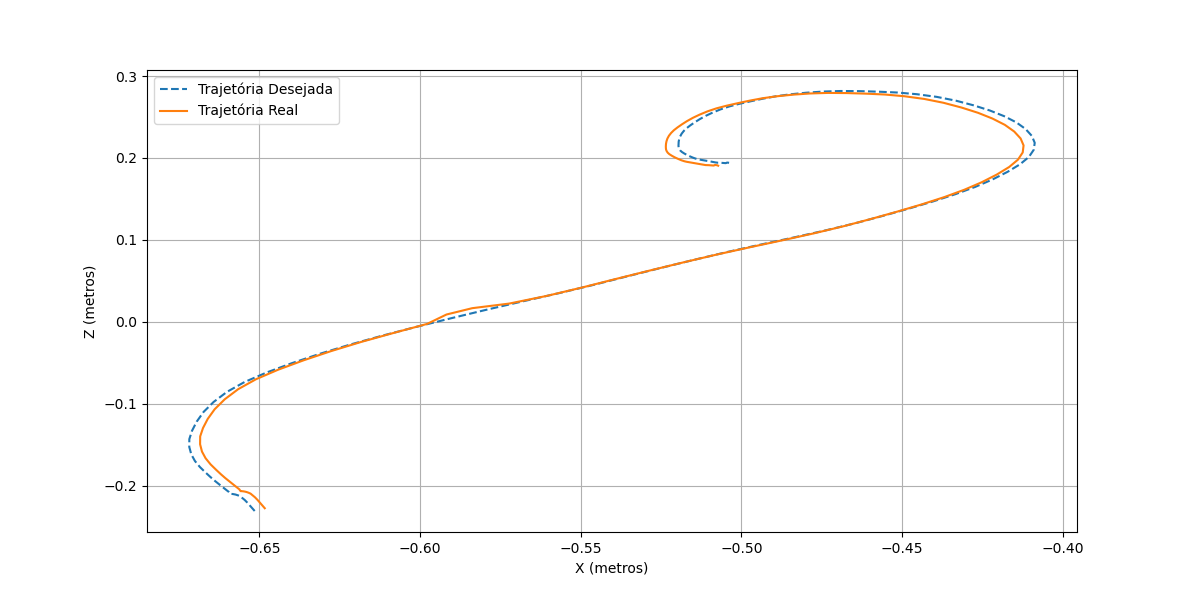

The data file committed next to this chart (first rows):
9.062205072100920233e+01, 1.140599497815768331e+02, 2.757368315959702798e+01
8.964572788233579104e+01, 1.132808802495497105e+02, 2.688369815683807218e+01
8.874529469216662392e+01, 1.125716918446049277e+02, 2.625391562334973017e+01
8.819262310626145052e+01, 1.121497422462675786e+02, 2.588759765412128644e+01
8.792187786308126363e+01, 1.119478692853604542e+02, 2.573259639422837353e+01
8.772477493481515864e+01, 1.117994355660336367e+02, 2.561959612778235140e+01
8.757900898921141675e+01, 1.116981654362911627e+02, 2.552629828838234261e+01
8.747092085890767521e+01, 1.116295025994958650e+02, 2.544934089238499908e+01
8.738670342182960837e+01, 1.115902787518583779e+02, 2.539323427413559031e+01
8.732794538082261226e+01, 1.115763978342400691e+02, 2.535640264335699001e+01
8.727687510825478512e+01, 1.115654266847248124e+02, 2.531938092233510673e+01
8.724657521520282444e+01, 1.115718665603911717e+02, 2.530002454192481665e+01
8.722131043110866244e+01, 1.115803004806678445e+02, 2.528107215689560761e+01
8.721650032332053115e+01, 1.116125121165045613e+02, 2.527771503345979909e+01
8.720946710540015090e+01, 1.116430974972254120e+02, 2.526016103633754284e+01
8.722115252854825940e+01, 1.116907334499206144e+02, 2.525831599887284540e+01
8.723617410314390952e+01, 1.117390300545584125e+02, 2.526127468856798686e+01
8.725276250723800331e+01, 1.117873603332297847e+02, 2.526181565229603976e+01
8.727090977407554817e+01, 1.118276178788296420e+02, 2.524782653109733488e+01
8.729093069564754614e+01, 1.118646819152085357e+02, 2.521881744803564018e+01
8.730157984134612548e+01, 1.118988806510439673e+02, 2.516813869078846011e+01
8.730904253736849796e+01, 1.119360495127424429e+02, 2.510178092891300849e+01
8.727961814136669716e+01, 1.119342587401564941e+02, 2.501735189029327344e+01
8.721345326042241197e+01, 1.118925574082634427e+02, 2.494242230348978140e+01
8.709603399127760781e+01, 1.117875113519006476e+02, 2.488735788844149255e+01
8.690328209004665894e+01, 1.116015265635706015e+02, 2.486592277566537135e+01
8.664988046812433709e+01, 1.113633009297926151e+02, 2.489997451163705122e+01
8.630740385525025715e+01, 1.110348557530373341e+02, 2.496372022319636486e+01
8.589240894843212004e+01, 1.106356385535704874e+02, 2.507413490408123025e+01
8.537714795311363503e+01, 1.101441008287345653e+02, 2.519427784617062471e+01
8.474401442647024396e+01, 1.095486840072356074e+02, 2.529790678150222405e+01
8.399143115288578088e+01, 1.088387103378321825e+02, 2.543190886700946152e+01
8.309074535333873257e+01, 1.079773940298695720e+02, 2.560941872821362253e+01
8.204351506338988997e+01, 1.069781933105289795e+02, 2.582120634190130559e+01
8.082399407322432694e+01, 1.057748251885279842e+02, 2.607208687202177799e+01
7.944387599426889324e+01, 1.043523843245980771e+02, 2.637323917269559814e+01
7.787592065855048418e+01, 1.026981321358825738e+02, 2.666238142204742445e+01
7.614260712163667222e+01, 1.008293539942490327e+02, 2.695723255487124348e+01
7.423253966230436163e+01, 9.870474782784945944e+01, 2.729575082266993391e+01
7.215419805000080089e+01, 9.636300681837266779e+01, 2.772158432963379582e+01
6.991897191679969126e+01, 9.381034267410305461e+01, 2.824799076239462536e+01
6.756472341608547083e+01, 9.106420983295127769e+01, 2.886026907881939607e+01
6.511395770159877827e+01, 8.815505964036732678e+01, 2.952981431495156173e+01
6.261302122327003872e+01, 8.508181764039457562e+01, 3.029993168988215402e+01
6.008758279729045171e+01, 8.186206069184382272e+01, 3.118711966015850479e+01
5.754040464212248907e+01, 7.854836687320978683e+01, 3.218194966495698139e+01
5.498558641698672744e+01, 7.518280190096395188e+01, 3.329636241157159304e+01
5.243829934707487439e+01, 7.178058581162862595e+01, 3.453716190121873097e+01
4.989130920991205187e+01, 6.833091734546248119e+01, 3.589401728153161031e+01
4.735701617757605675e+01, 6.490257576210724721e+01, 3.734483747267506715e+01
4.519629722581507991e+01, 6.217184798043543026e+01, 3.922312423446862795e+01
4.344397087629506160e+01, 5.949738978181625271e+01, 4.120677875321836581e+01
4.171308411872522726e+01, 5.648622073491531381e+01, 4.314031072848629123e+01
3.941541020427767705e+01, 5.313835438809114464e+01, 4.506405199881558588e+01
3.709876702218780053e+01, 4.991691172251078967e+01, 4.704386772705233710e+01
3.480592778079518013e+01, 4.680216431773607866e+01, 4.907538558905547887e+01
3.258024038547496559e+01, 4.379102218569158111e+01, 5.111411449875587465e+01
3.042913180788249861e+01, 4.088879023165176108e+01, 5.314114316494020329e+01
2.834612718762972605e+01, 3.806631479926260653e+01, 5.519884561002262302e+01
2.635420456118686161e+01, 3.530436768993765639e+01, 5.733043495032512027e+01
2.443597842778688545e+01, 3.261838507160372558e+01, 5.950079107167734804e+01
... 88 more rows
